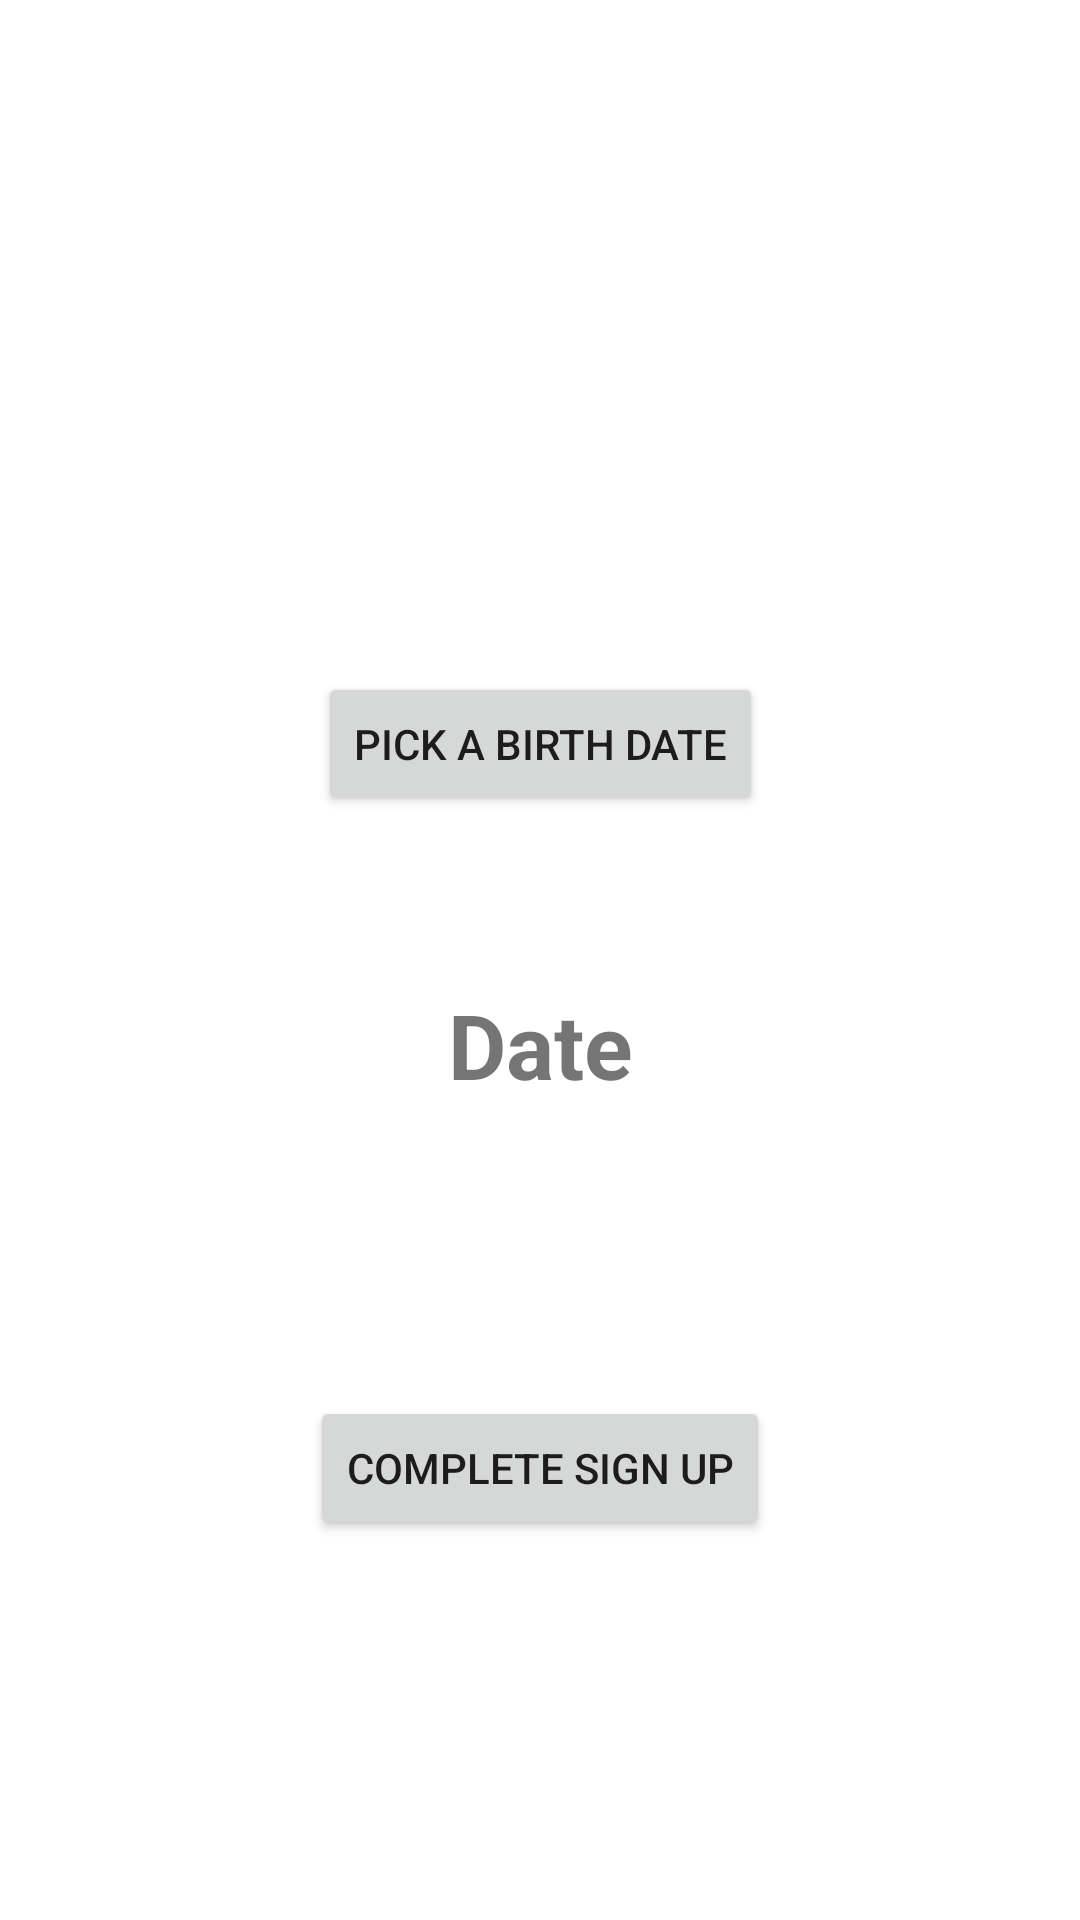

The Android layout XML behind this screen, and the referenced resources:
<!-- AndroidManifest.xml: application theme Theme.MySignUpApplication -->
<!-- res/layout/activity_second.xml -->
<?xml version="1.0" encoding="utf-8"?>
<androidx.constraintlayout.widget.ConstraintLayout xmlns:android="http://schemas.android.com/apk/res/android"
    xmlns:app="http://schemas.android.com/apk/res-auto"
    xmlns:tools="http://schemas.android.com/tools"
    android:layout_width="match_parent"
    android:layout_height="match_parent"
    tools:context=".SecondActivity">

    <Button
        android:id="@+id/pickbutton"
        android:layout_width="wrap_content"
        android:layout_height="wrap_content"
        android:layout_marginTop="224dp"
        android:text="@string/pick_a_birth_date"
        app:layout_constraintEnd_toEndOf="parent"
        app:layout_constraintStart_toStartOf="parent"
        app:layout_constraintTop_toTopOf="parent" />

    <TextView
        android:id="@+id/textViewBdate"
        android:layout_width="wrap_content"
        android:layout_height="wrap_content"
        android:layout_marginTop="56dp"
        android:text="@string/date"
        android:textSize="30sp"
        android:textStyle="bold"
        app:layout_constraintEnd_toEndOf="parent"
        app:layout_constraintStart_toStartOf="parent"
        app:layout_constraintTop_toBottomOf="@+id/pickbutton"
         />

    <Button
        android:id="@+id/completeBtn"
        android:layout_width="wrap_content"
        android:layout_height="wrap_content"
        android:text="@string/complete_sign_up"
        app:layout_constraintBottom_toBottomOf="parent"
        app:layout_constraintEnd_toEndOf="parent"
        app:layout_constraintStart_toStartOf="parent"
        app:layout_constraintTop_toBottomOf="@+id/textViewBdate"
        app:layout_constraintVertical_bias="0.434" />
</androidx.constraintlayout.widget.ConstraintLayout>
<!-- resources referenced by this layout -->
<resources>
  <string name="complete_sign_up">Complete Sign Up</string>
  <string name="date">Date</string>
  <string name="pick_a_birth_date">pick a birth date</string>
  <style name="Theme.MySignUpApplication" parent="Theme.MaterialComponents.DayNight.DarkActionBar">
          
          <item name="colorPrimary">@color/purple_500</item>
          <item name="colorPrimaryVariant">@color/purple_700</item>
          <item name="colorOnPrimary">@color/white</item>
          
          <item name="colorSecondary">@color/teal_200</item>
          <item name="colorSecondaryVariant">@color/teal_700</item>
          <item name="colorOnSecondary">@color/black</item>
          
          <item name="android:statusBarColor" tools:targetApi="l">?attr/colorPrimaryVariant</item>
          
      </style>
  <!-- not gathered from this repository: default colours our renderer supplied (Android Studio template values) -->
  <color name="purple_500">#FF6200EE</color>
  <color name="purple_700">#FF3700B3</color>
  <color name="teal_200">#FF03DAC5</color>
  <color name="teal_700">#FF018786</color>
  <color name="black">#FF000000</color>
  <color name="white">#FFFFFFFF</color>
</resources>
